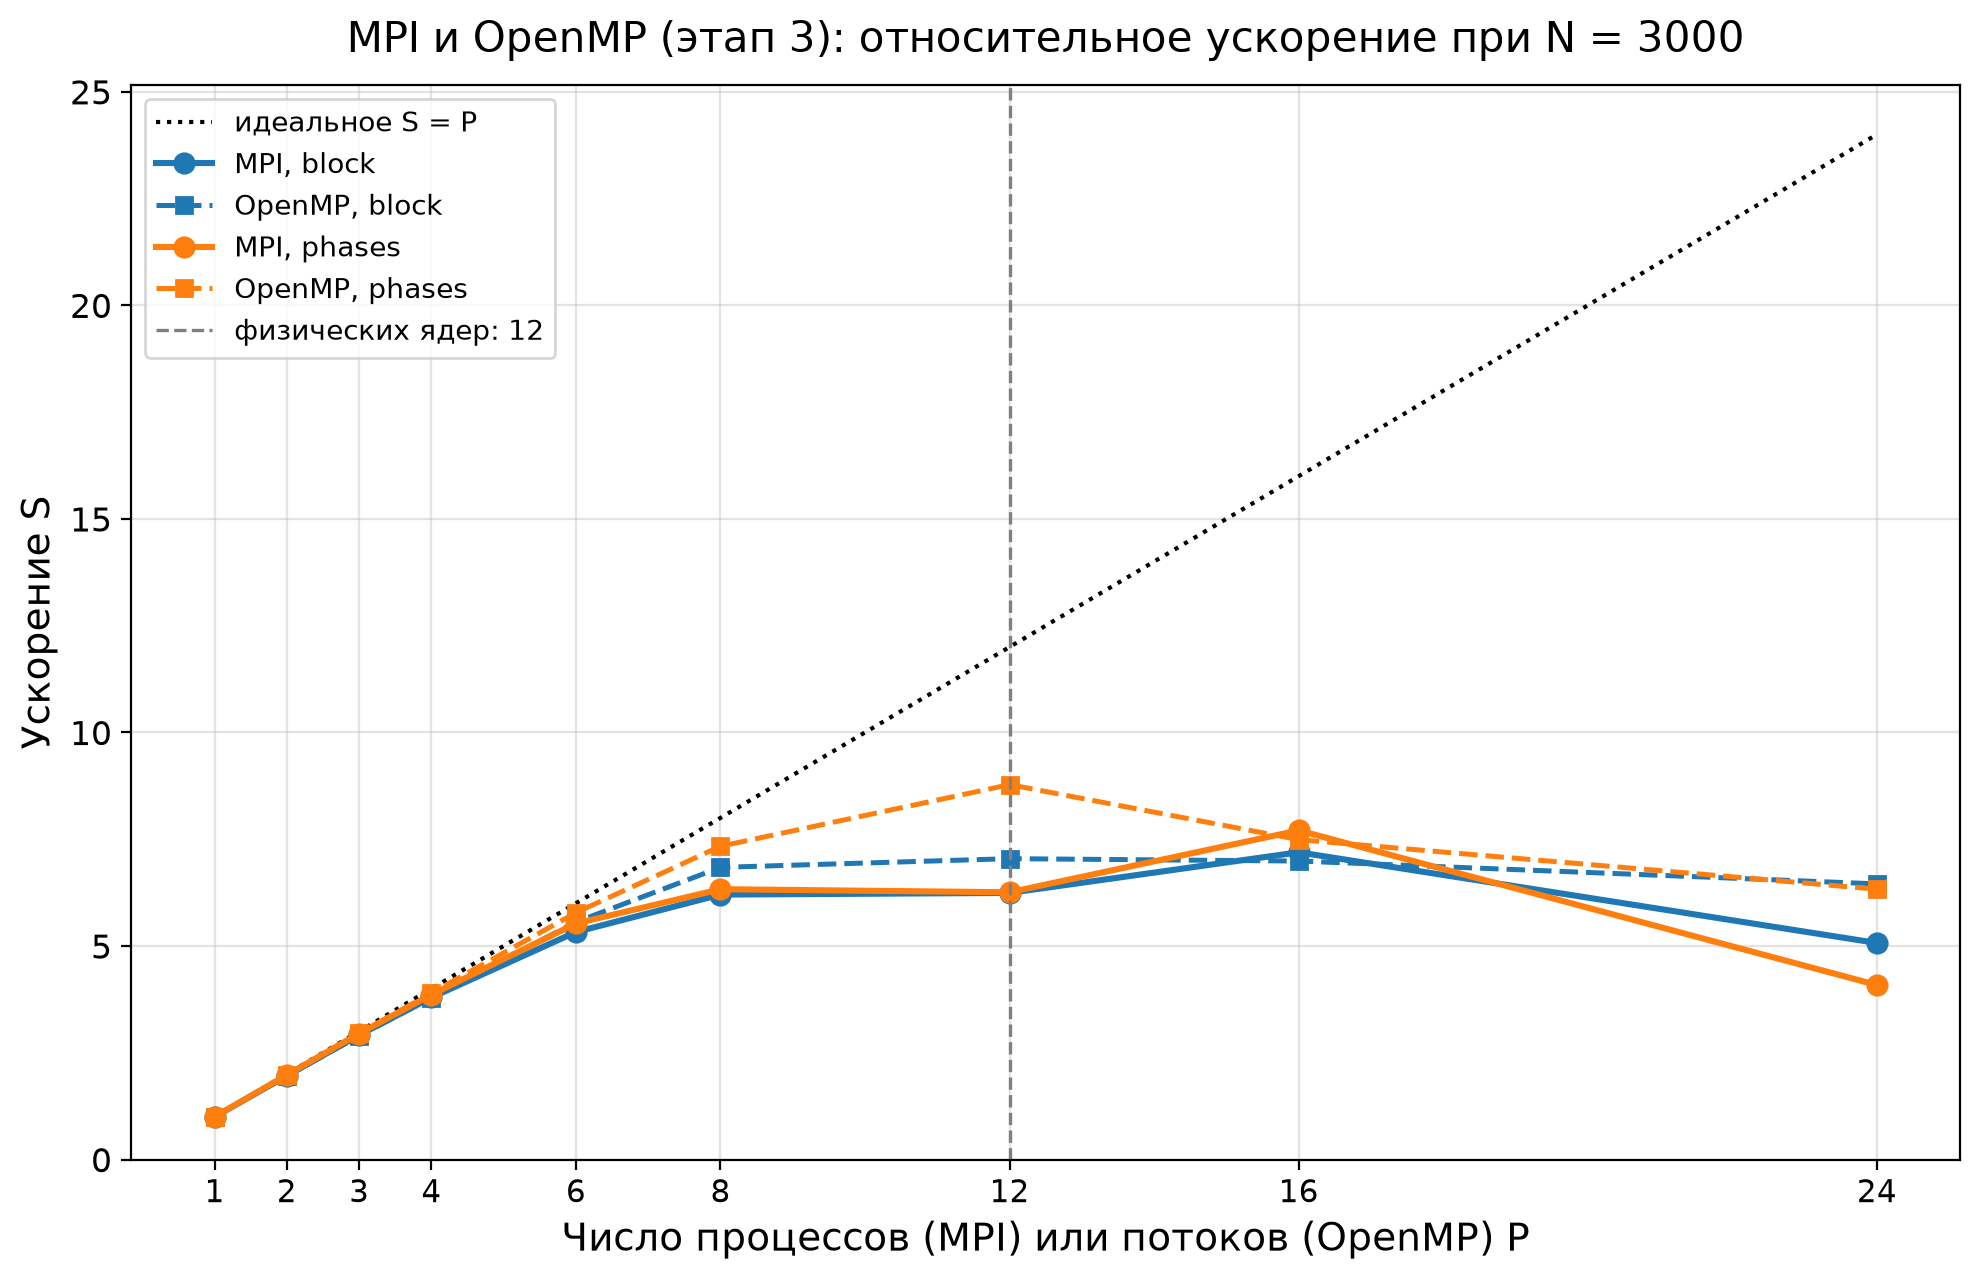

The table this chart was drawn from, first rows:
P, MPI block, OpenMP block, MPI phases, OpenMP phases
1, 1.000, 1.000, 1.000, 1.000
2, 1.961, 1.955, 1.982, 1.980
3, 2.914, 2.895, 2.950, 2.951
4, 3.794, 3.786, 3.860, 3.898
6, 5.327, 5.561, 5.527, 5.780
8, 6.203, 6.840, 6.330, 7.334
12, 6.243, 7.044, 6.258, 8.778
16, 7.194, 6.989, 7.706, 7.490
24, 5.070, 6.454, 4.086, 6.329
